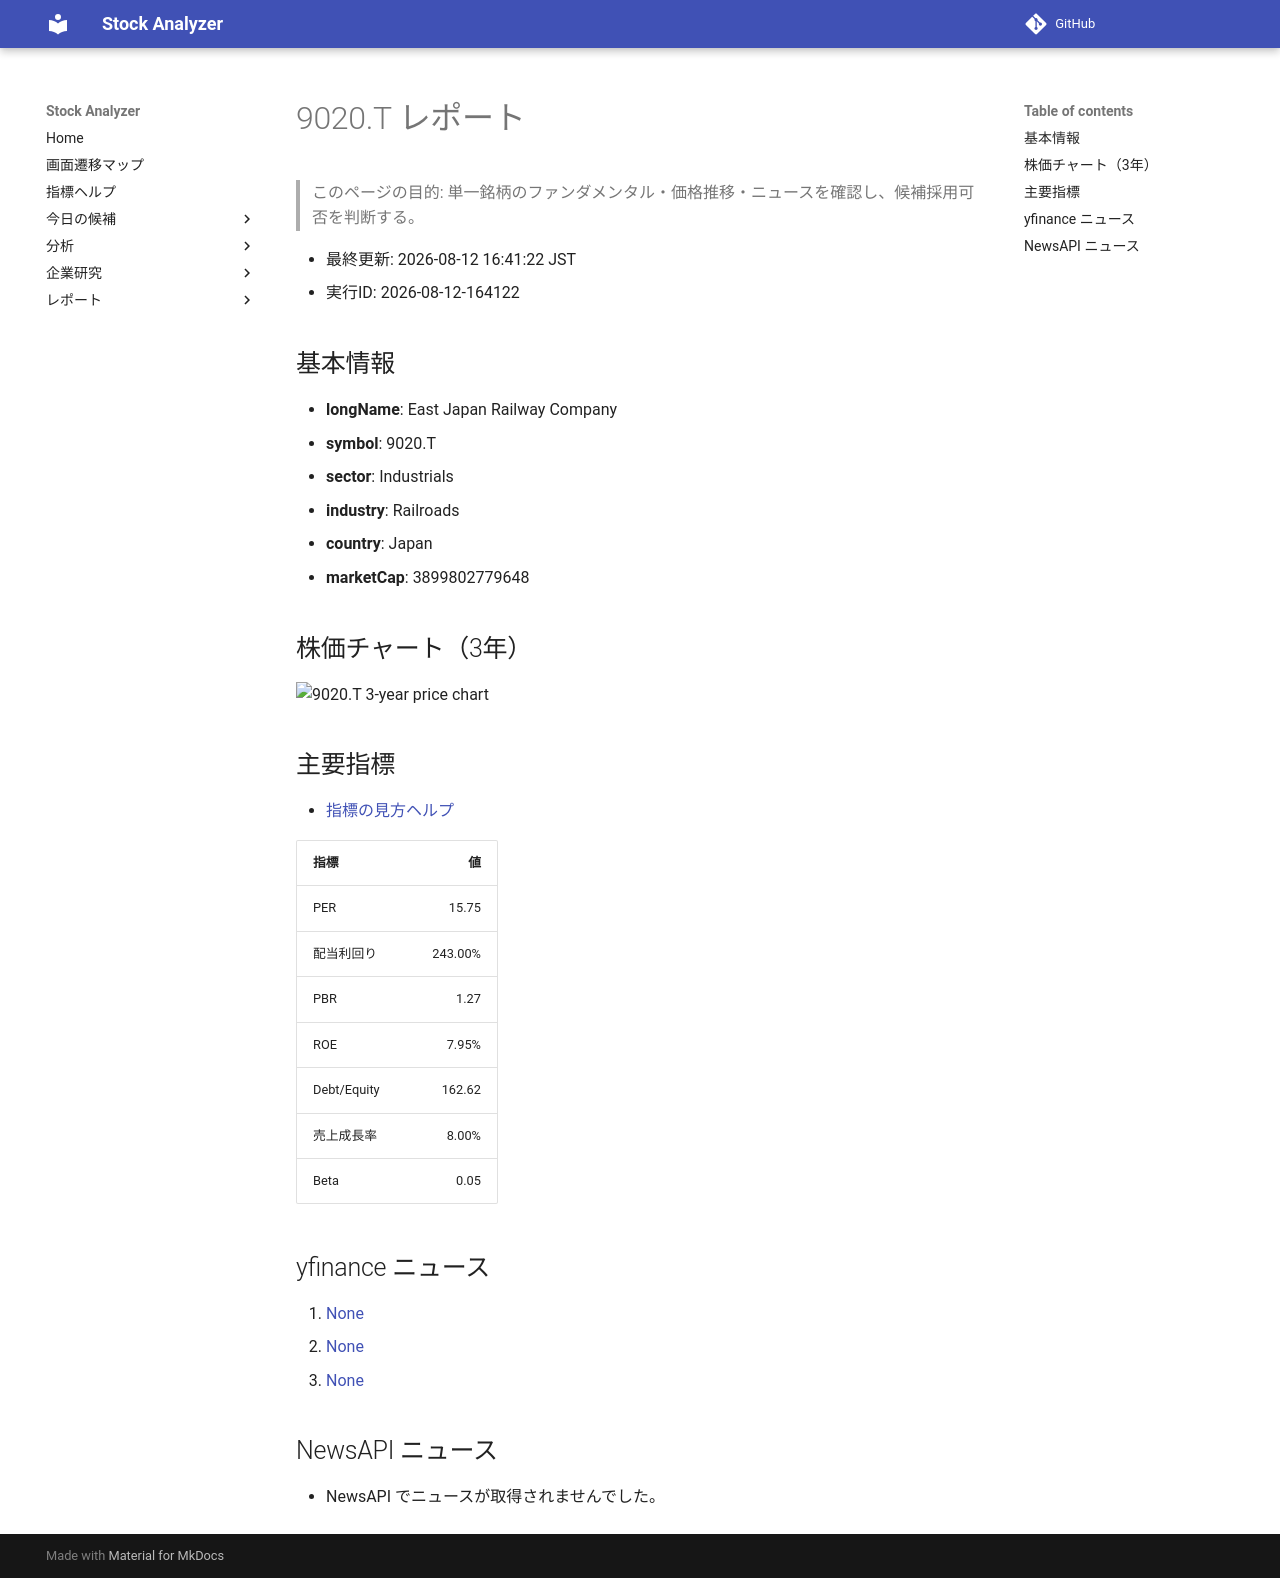

repository: Yumi-note/Making-APP · page: reports/2026-08-12/164122/9020_T/index.html · generator: mkdocs

# 9020.T レポート

> このページの目的: 単一銘柄のファンダメンタル・価格推移・ニュースを確認し、候補採用可否を判断する。

- 最終更新: 2026-08-12 16:41:22 JST
- 実行ID: 2026-08-12-164122

## 基本情報

- **longName**: East Japan Railway Company
- **symbol**: 9020.T
- **sector**: Industrials
- **industry**: Railroads
- **country**: Japan
- **marketCap**: 3899802779648

## 株価チャート（3年）

![9020.T 3-year price chart](9020_T_3y.png)

## 主要指標

- [指標の見方ヘルプ](../../../../indicators.md)

| 指標 | 値 |
|---|---:|
| PER | 15.75 |
| 配当利回り | 243.00% |
| PBR | 1.27 |
| ROE | 7.95% |
| Debt/Equity | 162.62 |
| 売上成長率 | 8.00% |
| Beta | 0.05 |

## yfinance ニュース

1. [None](None)
2. [None](None)
3. [None](None)

## NewsAPI ニュース

- NewsAPI でニュースが取得されませんでした。
